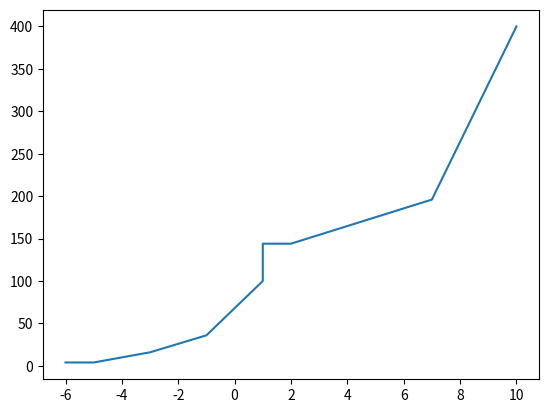

Reproduce this figure in Python.
import matplotlib.pyplot as plt
import random
y=[]
x=[]
for i in range(0,10):
	a=random.randint(-10,10)
	x.append(a)
for i in range(len(x)):
	b=4*x[i]*x[i]
	y.append(b)

x.sort()
y.sort()	

	




plt.plot(x,y)
plt.show()
